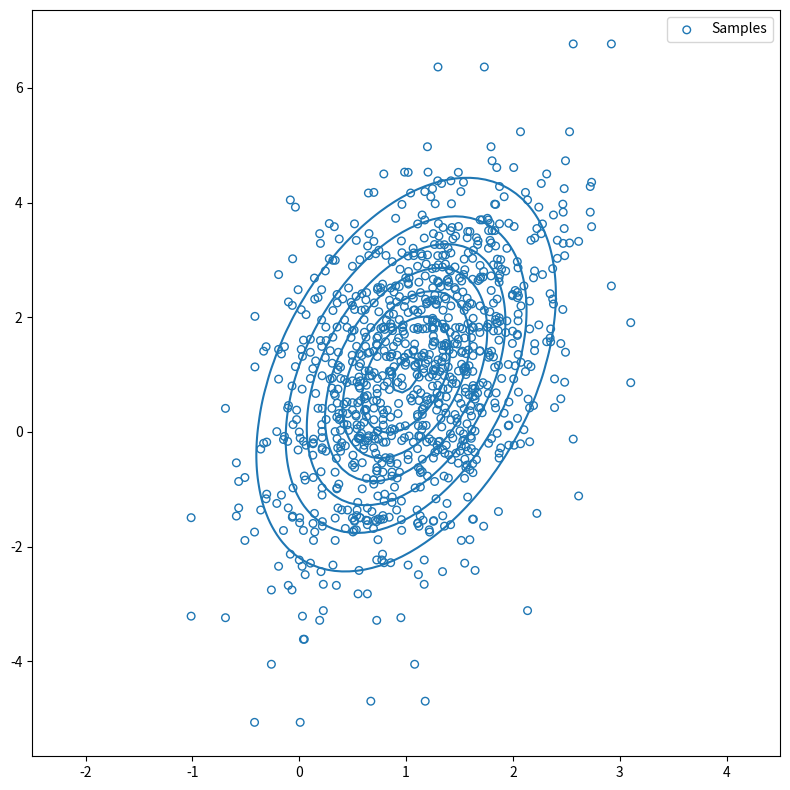

The matplotlib source for this figure:
# coding: utf-8
__author__ = "nyk510"
"""
"""

# coding: UTF-8
import numpy as np
import matplotlib.pyplot as plt
import scipy.stats as stats


def gibbs_sampling(nu, cov, sample_size):
    """
    ギブスサンプリングを用いて与えられた共分散, 平均値を持つ
    多次元ガウス分布からのサンプリングを行う関数
    :param np.ndarray nu: 平均値
    :param np.ndarray cov: 共分散
    :param int sample_size: サンプリングする数
    :return:
    :rtype: np.ndarray
    """
    samples = []
    n_dim = nu.shape[0]
    # start point of sampling
    start = [0, 0]
    samples.append(start)
    search_dim = 0

    for i in range(sample_size):
        if search_dim == n_dim - 1:
            """
            search dimension selection is cyclic.
            it can be replaced random choice.
            """
            search_dim = 0
        else:
            search_dim = search_dim + 1

        prev_sample = samples[-1][:]
        A = cov[search_dim][search_dim - 1] / float(cov[search_dim - 1][search_dim - 1])  # A*Σ_yy = Σ_xy
        _y = prev_sample[search_dim - 1]  # previous values of other dimension

        # p(x|y) ~ N(x|nu[x]+A(_y-nu[y]),Σ_zz)
        # Σ_zz = Σ_xx - A0*Σ_yx

        mean = nu[search_dim] + A * (_y - nu[search_dim - 1])
        sigma_zz = cov[search_dim][search_dim] - A * cov[search_dim - 1][search_dim]

        sample_x = np.random.normal(loc=mean, scale=np.power(sigma_zz, .5), size=1)
        prev_sample[search_dim] = sample_x[0]
        samples.append(prev_sample)

    return np.array(samples)


if __name__ == '__main__':
    # 2 dimension normal distribution
    nu = np.ones(2)
    covariance = np.array([[0.5, 0.5], [0.5, 3]])

    # la:   固有値
    # v:    固有ベクトル
    eig_values, eig_vectors = np.linalg.eig(covariance)
    average_eigs = np.average(eig_values)
    sample = gibbs_sampling(nu, covariance, 1000)

    fig, ax1 = plt.subplots(figsize=(8, 8))
    ax1.scatter(sample[:, 0], sample[:, 1],
                marker="o", alpha=1., s=30.,
                facecolors='none', edgecolor="C0", label="Samples"
                )

    # 答え合わせ
    multi_norm = stats.multivariate_normal(mean=nu, cov=covariance)
    X, Y = np.meshgrid(np.linspace(nu[0] - average_eigs * 2, nu[0] + average_eigs * 2, 100),
                       np.linspace(nu[1] - average_eigs * 2, nu[1] + average_eigs * 2, 100))
    Pos = np.empty(X.shape + (2,))
    Pos[:, :, 0] = X
    Pos[:, :, 1] = Y
    Z = multi_norm.pdf(Pos)
    ax1.contour(X, Y, Z, colors="C0")
    ax1.legend()
    fig.tight_layout()
    fig.savefig("gibbs_sampling.png", dpi=150)
